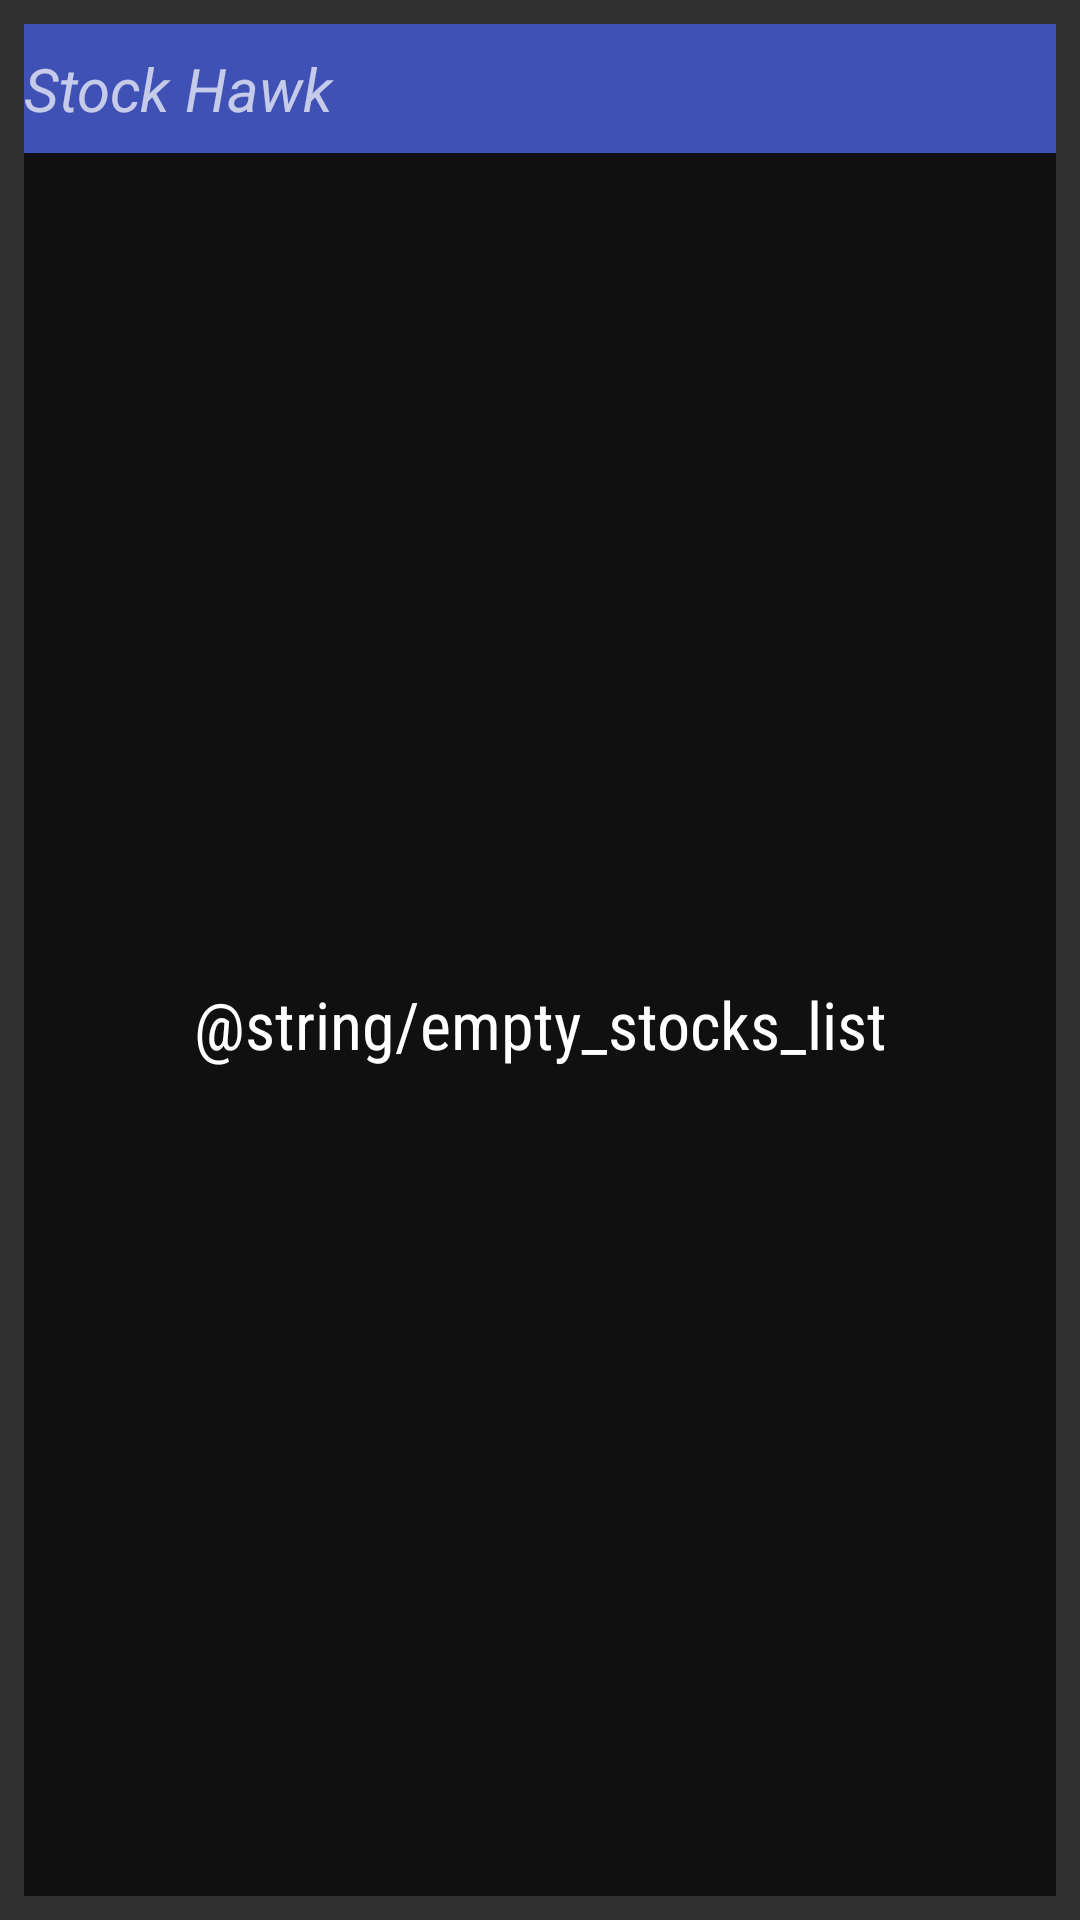

Layout XML and referenced resources for this Android screen:
<!-- AndroidManifest.xml: application theme AppTheme -->
<!-- res/layout/widget_list_quote.xml -->
<?xml version="1.0" encoding="utf-8"?>
<LinearLayout xmlns:android="http://schemas.android.com/apk/res/android"
    xmlns:tools="http://schemas.android.com/tools"
    android:orientation="vertical"
    android:layout_width="match_parent"
    android:layout_height="match_parent"
    android:padding="@dimen/widget_margin">

    <FrameLayout
        android:id="@+id/widget"
        android:layout_width="match_parent"
        android:layout_height="wrap_content"
        android:background="@color/colorPrimary">
        <TextView
            android:layout_width="wrap_content"
            android:layout_height="wrap_content"
            android:text="@string/app_name"
            android:layout_gravity="start|center_vertical"
            android:layout_marginStart="@dimen/activity_horizontal_margin"
            android:layout_marginEnd="@dimen/activity_horizontal_margin"
            android:layout_marginLeft="@dimen/activity_horizontal_margin"
            android:layout_marginRight="@dimen/activity_horizontal_margin"
            android:layout_marginTop="8dp"
            android:layout_marginBottom="8dp"
            style="@style/StockSymbolWidgetTitleStyle"/>
    </FrameLayout>

    <FrameLayout
        android:layout_width="match_parent"
        android:layout_height="0dp"
        android:layout_weight="1"
        android:background="@color/widget_background">

        <ListView
            android:id="@+id/widget_list"
            android:layout_width="match_parent"
            android:layout_height="match_parent"
            android:divider="@null"
            android:dividerHeight="0dp"
            tools:listitem="@layout/list_item_quote"/>
        <TextView
            android:id="@+id/widget_empty"
            android:layout_width="match_parent"
            android:layout_height="match_parent"
            android:gravity="center"
            android:fontFamily="sans-serif-condensed"
            android:textAppearance="?android:textAppearanceLarge"
            android:text="@string/empty_stocks_list" />

    </FrameLayout>

</LinearLayout>
<!-- res/layout/list_item_quote.xml (included above) -->
<?xml version="1.0" encoding="utf-8"?>
<LinearLayout xmlns:android="http://schemas.android.com/apk/res/android"
    android:id="@+id/list_item"
    android:layout_width="match_parent"
    android:layout_height="?android:attr/listPreferredItemHeight"
    android:gravity="center_vertical"
    android:orientation="horizontal"
    android:paddingStart="@dimen/activity_horizontal_margin"
    android:paddingEnd="@dimen/activity_horizontal_margin"
    android:paddingLeft="@dimen/activity_horizontal_margin"
    android:paddingRight="@dimen/activity_horizontal_margin">

    <TextView
        android:id="@+id/symbol"
        style="@style/StockSymbolTextStyle"
        android:layout_width="wrap_content"
        android:layout_height="wrap_content"
        android:gravity="start|center_vertical" />

    <LinearLayout
        android:layout_width="0dp"
        android:layout_height="wrap_content"
        android:layout_weight="1"
        android:gravity="end">

        <TextView
            android:id="@+id/price"
            style="@style/BidPriceTextStyle"
            android:layout_width="wrap_content"
            android:layout_height="wrap_content"
            android:layout_marginEnd="10sp"/>

        <TextView
            android:id="@+id/change"
            style="@style/PercentChangeTextStyle"
            android:layout_width="wrap_content"
            android:layout_height="wrap_content"
            android:background="@drawable/percent_change_pill_green"
            android:paddingStart="3dp"
            android:paddingEnd="3dp"
            android:paddingLeft="3dp"
            android:paddingRight="3dp"/>
    </LinearLayout>
</LinearLayout>
<!-- resources referenced by this layout -->
<resources>
  <color name="colorPrimary">#3F51B5</color>
  <color name="widget_background">@color/black_translucent</color>
  <dimen name="widget_margin">8dp</dimen>
  <string name="app_name" translatable="false">Stock Hawk</string>
  <string name="empty_stocks_list">لا مخزون المعلومات المتاحة</string>
  <style name="BidPriceTextStyle">
          <item name="android:textSize">20sp</item>
      </style>
  <style name="PercentChangeTextStyle">
          <item name="android:textSize">20sp</item>
          <item name="android:textColor">#FFF</item>
          <item name="android:textStyle">bold</item>
      </style>
  <style name="StockSymbolTextStyle">
          <item name="android:textSize">25sp</item>
          <item name="android:textAllCaps">true</item>
      </style>
  <style name="StockSymbolWidgetTitleStyle">
          <item name="android:textSize">20sp</item>
          <item name="android:textStyle">italic</item>
      </style>
  <style name="AppTheme" parent="Theme.AppCompat">
          <item name="colorPrimary">@color/colorPrimary</item>
          <item name="colorPrimaryDark">@color/colorPrimaryDark</item>
          <item name="colorAccent">@color/colorAccent</item>
      </style>
  <color name="black_translucent">#AA000000</color>
  <color name="colorPrimaryDark">#303F9F</color>
  <color name="colorAccent">#FF4081</color>
</resources>
